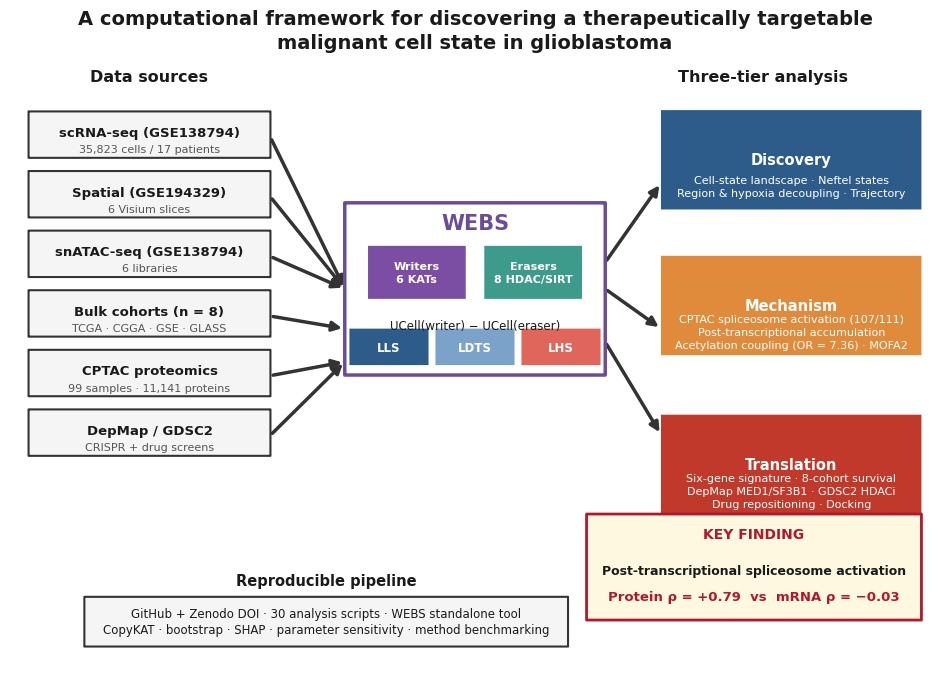
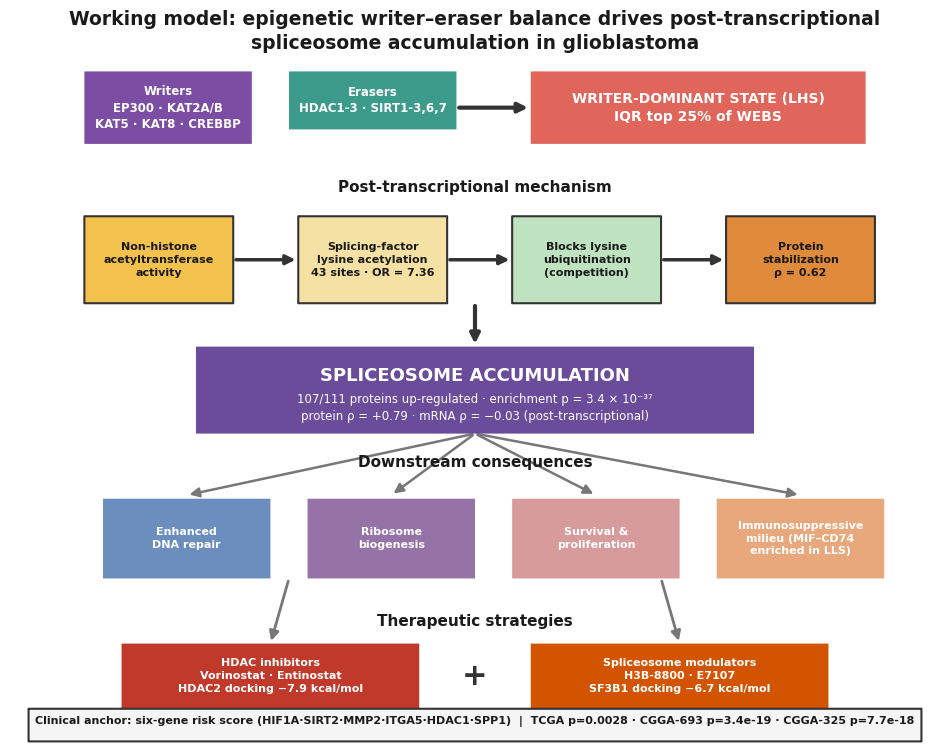

These charts were generated, in order, by the following Python code:
# =============================================================================
# Publication-style Figure 1 (Study Design) & Figure 12 (Working Model)
# Vector-quality schematics via matplotlib
# =============================================================================
import matplotlib
matplotlib.use("Agg")
import matplotlib.pyplot as plt
from matplotlib.patches import FancyBboxPatch, FancyArrowPatch, Rectangle
from matplotlib.lines import Line2D
import os

OUT = r"E:\KIMI\GBM_WEBS_Project\figures_final"
os.makedirs(OUT, exist_ok=True)

# ---------- palette ----------
C = {
    "lls": "#2E5C8A", "ldts": "#7BA3C9", "lhs": "#E0665C",
    "writer": "#7B4EA3", "eraser": "#3D9B8C",
    "box": "#F5F5F5", "border": "#333333", "text": "#1A1A1A",
    "disc": "#2E5C8A", "mech": "#E08A3C", "trans": "#C0392B",
    "accent": "#B2182B", "gold": "#FFF8E1", "purple": "#6B4C9A",
}
plt.rcParams["font.family"] = "DejaVu Sans"

def rbox(ax, x, y, w, h, fc, ec=C["border"], lw=1.5, r=0.02, z=2):
    b = FancyBboxPatch((x, y), w, h, boxstyle=f"round,pad=0.004,rounding_size={r}",
                       fc=fc, ec=ec, lw=lw, zorder=z)
    ax.add_patch(b)
    return b

def txt(ax, x, y, s, size=10, color=C["text"], weight="normal", ha="center", va="center", z=3):
    ax.text(x, y, s, fontsize=size, color=color, fontweight=weight,
            ha=ha, va=va, zorder=z, linespacing=1.35)

def arrow(ax, x1, y1, x2, y2, color=C["border"], lw=2.5, style="-|>", ms=14, z=1):
    a = FancyArrowPatch((x1, y1), (x2, y2), arrowstyle=style, mutation_scale=ms,
                        color=color, lw=lw, zorder=z)
    ax.add_patch(a)

# =============================================================================
# FIGURE 1 — Study Design
# =============================================================================
fig, ax = plt.subplots(figsize=(12, 8.6), dpi=300)
ax.set_xlim(0, 100); ax.set_ylim(0, 100); ax.axis("off")

txt(ax, 50, 97, "A computational framework for discovering a therapeutically targetable\nmalignant cell state in glioblastoma",
    size=14, weight="bold")

# ---- left: data sources ----
txt(ax, 15, 90, "Data sources", size=11.5, weight="bold")
sources = [
    ("scRNA-seq (GSE138794)", "35,823 cells / 17 patients", 81),
    ("Spatial (GSE194329)", "6 Visium slices", 72),
    ("snATAC-seq (GSE138794)", "6 libraries", 63),
    ("Bulk cohorts (n = 8)", "TCGA · CGGA · GSE · GLASS", 54),
    ("CPTAC proteomics", "99 samples · 11,141 proteins", 45),
    ("DepMap / GDSC2", "CRISPR + drug screens", 36),
]
for label, sub, y in sources:
    rbox(ax, 2, y - 3.2, 26, 7, C["box"])
    txt(ax, 15, y + 0.6, label, size=9.5, weight="bold")
    txt(ax, 15, y - 1.9, sub, size=8, color="#555555")

# ---- center: WEBS ----
rbox(ax, 36, 45, 28, 26, "white", ec=C["purple"], lw=2.5, r=0.04)
txt(ax, 50, 68, "WEBS", size=15, weight="bold", color=C["purple"])
rbox(ax, 38.5, 56.5, 10.5, 8, C["writer"], ec="none")
txt(ax, 43.75, 60.5, "Writers\n6 KATs", size=8, color="white", weight="bold")
rbox(ax, 51, 56.5, 10.5, 8, C["eraser"], ec="none")
txt(ax, 56.25, 60.5, "Erasers\n8 HDAC/SIRT", size=8, color="white", weight="bold")
txt(ax, 50, 52.5, "UCell(writer) − UCell(eraser)", size=8.5)
rbox(ax, 36.5, 46.5, 8.5, 5.5, C["lls"], ec="none"); txt(ax, 40.75, 49.2, "LLS", size=8.5, color="white", weight="bold")
rbox(ax, 45.75, 46.5, 8.5, 5.5, C["ldts"], ec="none"); txt(ax, 50, 49.2, "LDTS", size=8.5, color="white", weight="bold")
rbox(ax, 55, 46.5, 8.5, 5.5, C["lhs"], ec="none"); txt(ax, 59.25, 49.2, "LHS", size=8.5, color="white", weight="bold")
for _, _, y in sources:
    arrow(ax, 28, y - 0.1, 36, 58 if y > 58 else (52 if y > 46 else 47))

# ---- right: three tiers ----
tiers = [
    ("Discovery", "Cell-state landscape · Neftel states\nRegion & hypoxia decoupling · Trajectory", C["disc"], 78),
    ("Mechanism", "CPTAC spliceosome activation (107/111)\nPost-transcriptional accumulation\nAcetylation coupling (OR = 7.36) · MOFA2", C["mech"], 56),
    ("Translation", "Six-gene signature · 8-cohort survival\nDepMap MED1/SF3B1 · GDSC2 HDACi\nDrug repositioning · Docking", C["trans"], 32),
]
txt(ax, 81, 90, "Three-tier analysis", size=11.5, weight="bold")
for label, body, col, y in tiers:
    rbox(ax, 70, y - 8, 28, 15, col, ec="none", r=0.03)
    txt(ax, 84, y - 0.5, label, size=10.5, color="white", weight="bold")
    txt(ax, 84, y - 4.5, body, size=8, color="white")
arrow(ax, 64, 62, 70, 74); arrow(ax, 64, 58, 70, 52); arrow(ax, 64, 50, 70, 36)

# ---- key finding callout ----
rbox(ax, 62, 8, 36, 16, C["gold"], ec=C["accent"], lw=2, r=0.03)
txt(ax, 80, 21, "KEY FINDING", size=10, weight="bold", color=C["accent"])
txt(ax, 80, 15.5, "Post-transcriptional spliceosome activation", size=9, weight="bold")
txt(ax, 80, 11.5, "Protein ρ = +0.79  vs  mRNA ρ = −0.03", size=9.5, weight="bold", color=C["accent"])
arrow(ax, 80, 24, 72, 30, color=C["accent"], lw=2, style="-|>")

# ---- bottom: reproducibility ----
txt(ax, 34, 14, "Reproducible pipeline", size=10.5, weight="bold")
rbox(ax, 8, 4, 52, 7.5, C["box"])
txt(ax, 34, 7.8, "GitHub + Zenodo DOI · 30 analysis scripts · WEBS standalone tool\nCopyKAT · bootstrap · SHAP · parameter sensitivity · method benchmarking",
    size=8.5)

fig.savefig(os.path.join(OUT, "Figure_1_new.pdf"), bbox_inches="tight")
fig.savefig(os.path.join(OUT, "Figure_1_new.png"), bbox_inches="tight", dpi=300)
plt.close(fig)

# =============================================================================
# FIGURE 12 — Working Model
# =============================================================================
fig, ax = plt.subplots(figsize=(12, 9.5), dpi=300)
ax.set_xlim(0, 100); ax.set_ylim(0, 100); ax.axis("off")

txt(ax, 50, 97.5, "Working model: epigenetic writer–eraser balance drives post-transcriptional\nspliceosome accumulation in glioblastoma",
    size=13.5, weight="bold")

# ---- top: writer-eraser balance ----
rbox(ax, 8, 82, 18, 10, C["writer"], ec="none")
txt(ax, 17, 87, "Writers\nEP300 · KAT2A/B\nKAT5 · KAT8 · CREBBP", size=8.5, color="white", weight="bold")
rbox(ax, 30, 84, 18, 8, C["eraser"], ec="none")
txt(ax, 39, 88, "Erasers\nHDAC1-3 · SIRT1-3,6,7", size=8.5, color="white", weight="bold")
arrow(ax, 48, 87, 56, 87, lw=3)
rbox(ax, 56, 82, 36, 10, C["lhs"], ec="none")
txt(ax, 74, 87, "WRITER-DOMINANT STATE (LHS)\nIQR top 25% of WEBS", size=10, color="white", weight="bold")

# ---- mechanism chain ----
txt(ax, 50, 76, "Post-transcriptional mechanism", size=11, weight="bold")
chain = [
    ("Non-histone\nacetyltransferase\nactivity", "#F2C14E", 8),
    ("Splicing-factor\nlysine acetylation\n43 sites · OR = 7.36", "#F5E1A4", 31),
    ("Blocks lysine\nubiquitination\n(competition)", "#BFE3C0", 54),
    ("Protein\nstabilization\nρ = 0.62", "#E08A3C", 77),
]
for label, col, x in chain:
    rbox(ax, x, 60, 16, 12, col, ec=C["border"])
    txt(ax, x + 8, 66, label, size=8, weight="bold")
for i in range(3):
    arrow(ax, chain[i][2] + 16, 66, chain[i + 1][2], 66, lw=2.5)

# ---- core node ----
rbox(ax, 20, 42, 60, 12, C["purple"], ec="none", r=0.03)
txt(ax, 50, 50, "SPLICEOSOME ACCUMULATION", size=13, color="white", weight="bold")
txt(ax, 50, 45.5, "107/111 proteins up-regulated · enrichment p = 3.4 × 10⁻³⁷\nprotein ρ = +0.79 · mRNA ρ = −0.03 (post-transcriptional)",
    size=8.5, color="white")
arrow(ax, 50, 60, 50, 54, lw=3)

# ---- downstream ----
down = [
    ("Enhanced\nDNA repair", "#6C8EBF", 10),
    ("Ribosome\nbiogenesis", "#9673A6", 32),
    ("Survival &\nproliferation", "#D79B9B", 54),
    ("Immunosuppressive\nmilieu (MIF–CD74\nenriched in LLS)", "#E8A87C", 76),
]
txt(ax, 50, 38, "Downstream consequences", size=11, weight="bold")
for label, col, x in down:
    rbox(ax, x, 22, 18, 11, col, ec="none")
    txt(ax, x + 9, 27.5, label, size=8, color="white", weight="bold")
    arrow(ax, 50, 42, x + 9, 33.5, lw=1.8, color="#777777")

# ---- therapeutics ----
txt(ax, 50, 16, "Therapeutic strategies", size=11, weight="bold")
rbox(ax, 12, 4, 32, 9, "#C0392B", ec="none")
txt(ax, 28, 8.5, "HDAC inhibitors\nVorinostat · Entinostat\nHDAC2 docking −7.9 kcal/mol", size=8, color="white", weight="bold")
rbox(ax, 56, 4, 32, 9, "#D35400", ec="none")
txt(ax, 72, 8.5, "Spliceosome modulators\nH3B-8800 · E7107\nSF3B1 docking −6.7 kcal/mol", size=8, color="white", weight="bold")
arrow(ax, 30, 22, 28, 13, lw=2, color="#777777")
arrow(ax, 70, 22, 72, 13, lw=2, color="#777777")
txt(ax, 50, 8.5, "+", size=22, weight="bold", color=C["border"])

# ---- clinical anchor ----
rbox(ax, 2, -0.5, 96, 4.5, C["box"])
txt(ax, 50, 2.2, "Clinical anchor: six-gene risk score (HIF1A·SIRT2·MMP2·ITGA5·HDAC1·SPP1)  |  TCGA p=0.0028 · CGGA-693 p=3.4e-19 · CGGA-325 p=7.7e-18",
    size=8, weight="bold")

ax.set_ylim(-1, 100)
fig.savefig(os.path.join(OUT, "Figure_12_new.pdf"), bbox_inches="tight")
fig.savefig(os.path.join(OUT, "Figure_12_new.png"), bbox_inches="tight", dpi=300)
plt.close(fig)

print("Figure 1 & 12 generated ->", OUT)
